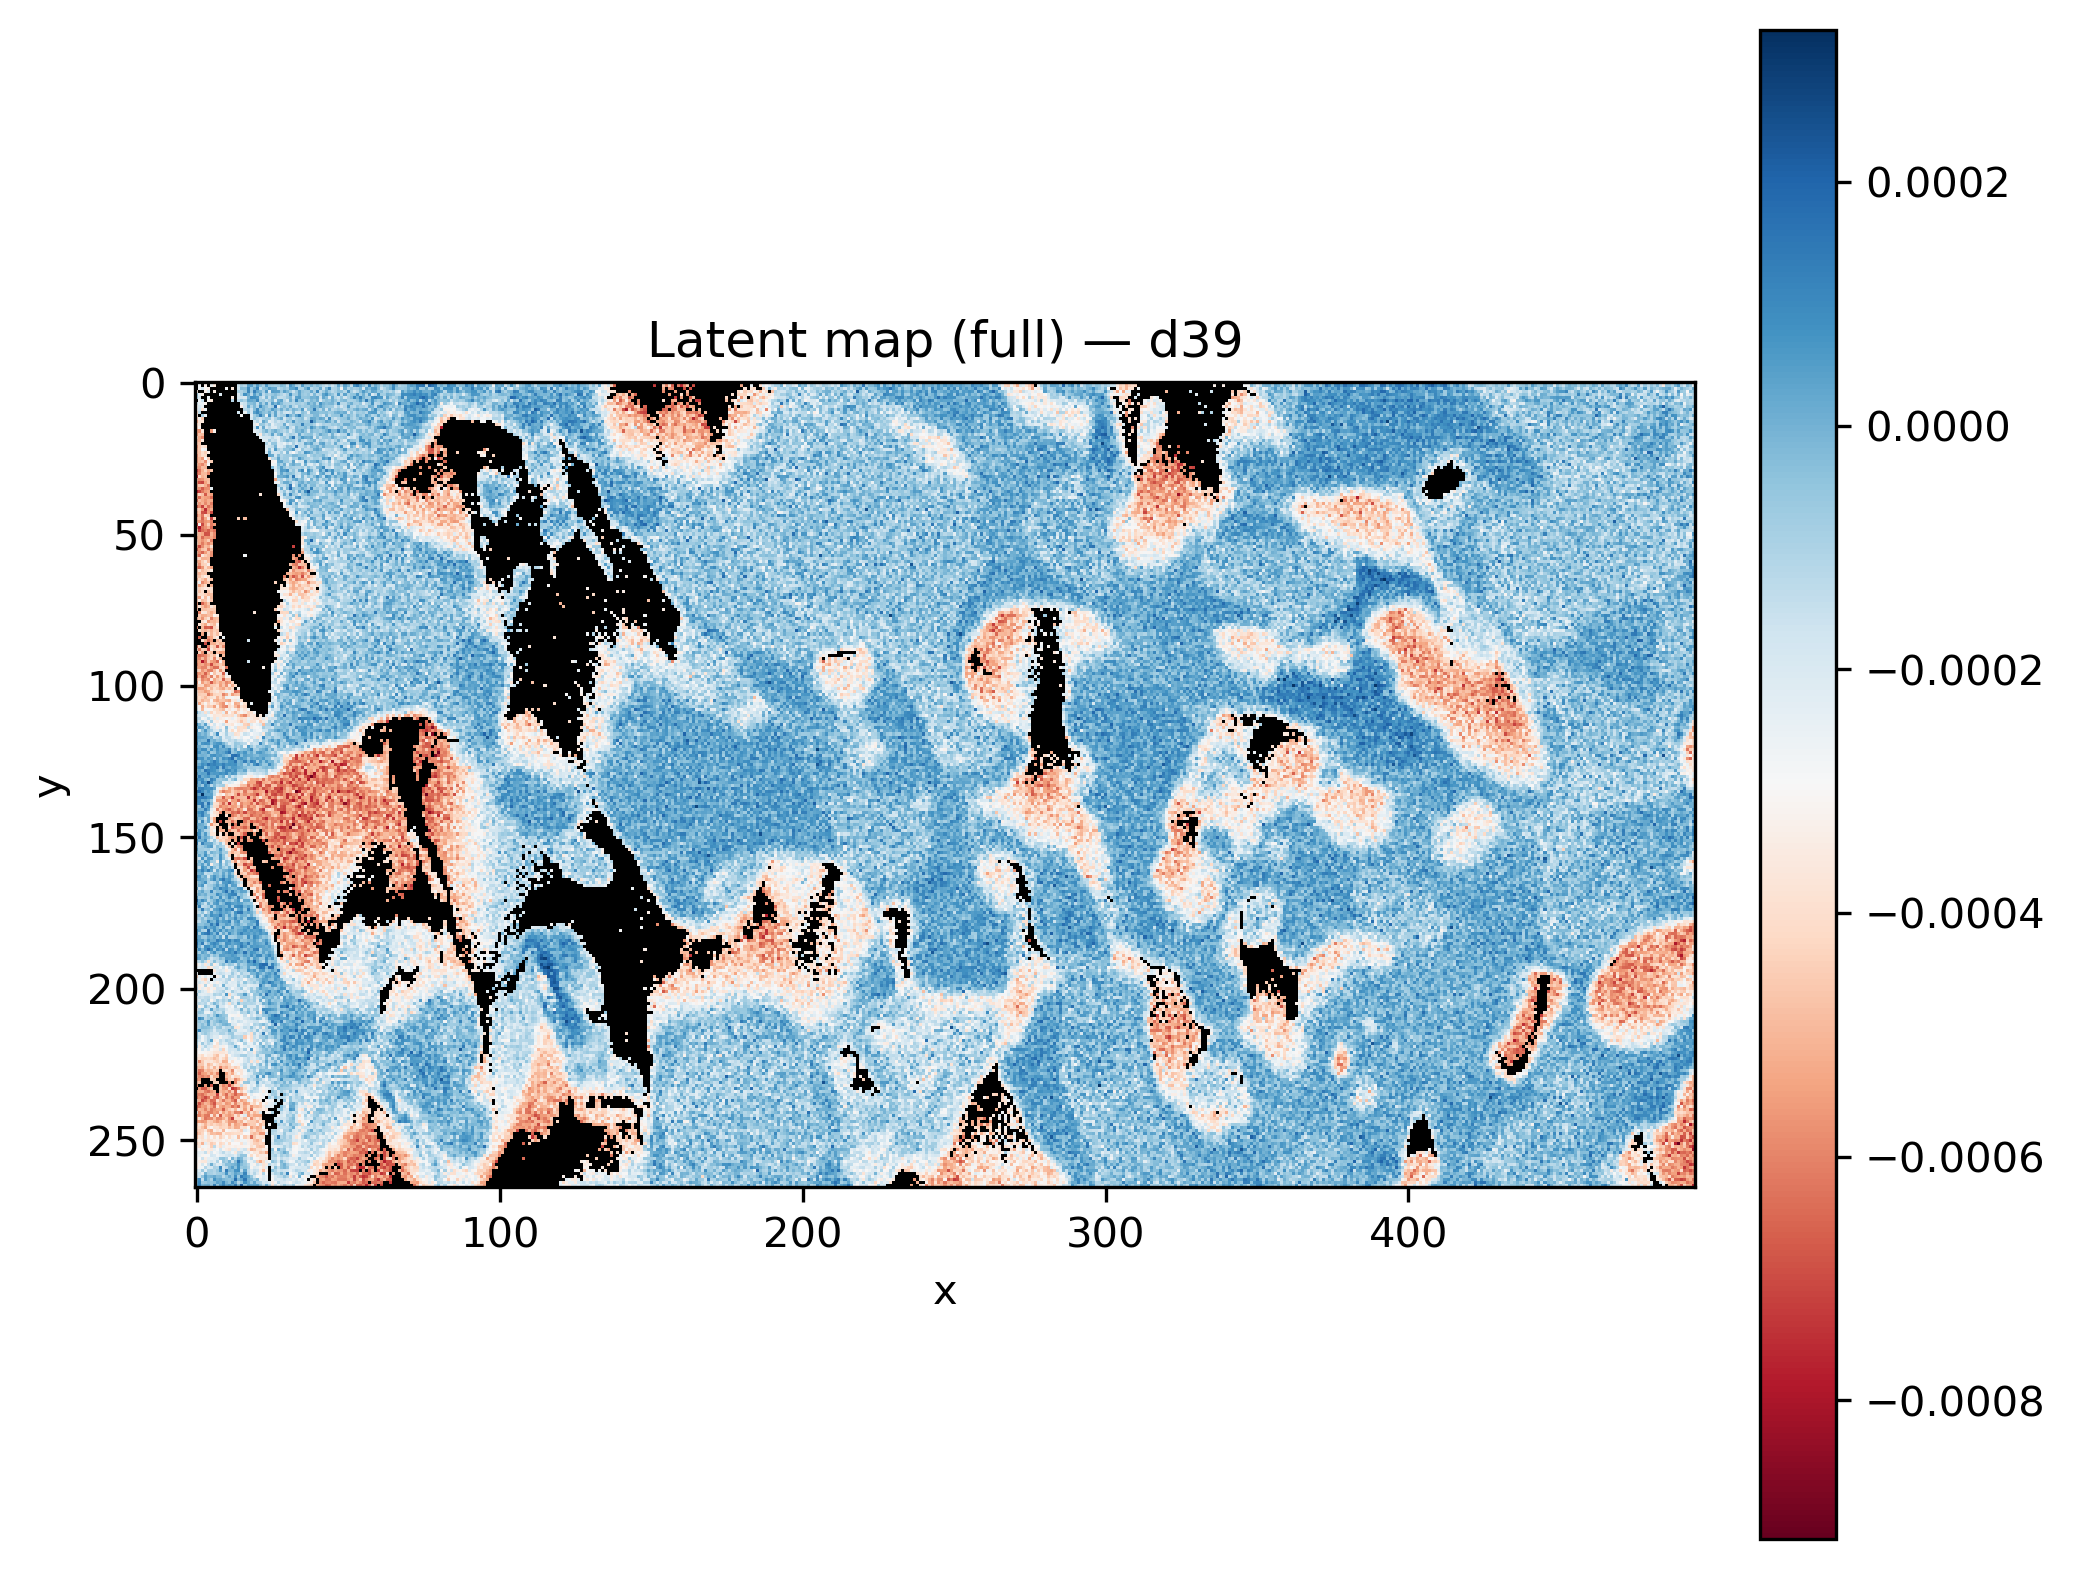

The file beside this chart, header and first rows:
x, y, latent_d39
0, 0, 
1, 0, 
2, 0, 
3, 0, 
4, 0, 
5, 0, 
6, 0, 
7, 0, 
8, 0, 
9, 0, 
10, 0, -0.000171
11, 0, 
12, 0, 
13, 0, 
14, 0, -0.0002492
15, 0, -6.7298606e-05
16, 0, -2.2047461e-06
17, 0, 8.749838e-05
18, 0, -0.0001463
19, 0, -5.6919947e-05
20, 0, -9.956707e-05
21, 0, -0.0002054
22, 0, 6.1249055e-05
23, 0, 5.788605e-05
24, 0, -0.0002067
25, 0, -7.465792e-05
26, 0, -1.0493517e-05
27, 0, 2.143599e-06
28, 0, 3.4314275e-05
29, 0, 1.0215372e-05
30, 0, -5.6009114e-05
31, 0, 3.5545527e-06
32, 0, 0.0001266
33, 0, -6.997057e-05
34, 0, -3.2947704e-05
35, 0, 3.938905e-05
36, 0, -2.3982793e-05
37, 0, -9.4253875e-05
38, 0, -8.879819e-05
39, 0, -5.5214696e-05
40, 0, 0.0001189
41, 0, -6.828488e-05
42, 0, -0.0001198
43, 0, -5.4137156e-05
44, 0, -3.0017763e-05
45, 0, -7.902116e-05
46, 0, -0.0001577
47, 0, 5.649372e-05
48, 0, -0.0001212
49, 0, -4.7610447e-05
50, 0, -0.0001263
51, 0, -9.0698086e-05
52, 0, -5.909645e-05
53, 0, 1.262936e-05
54, 0, -7.591427e-05
55, 0, 6.266564e-06
56, 0, -5.240676e-05
57, 0, -6.318216e-05
58, 0, -4.0878847e-05
59, 0, -1.820673e-05
... 131,610 more rows
